Dataset: dataset_v2 (GitHub, ashleycuarenta13-sud/Cacao_Grade_AI). Classes: over fermented, partially fermented, unfermented, well fermented.

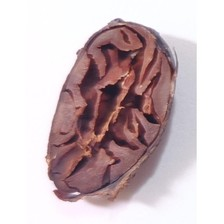
Label: partially fermented

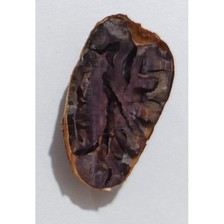
Label: over fermented

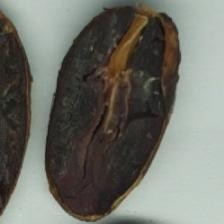
Label: over fermented

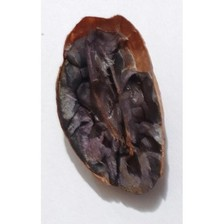
Label: well fermented

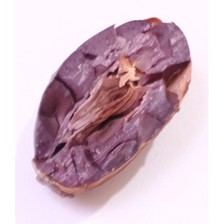
Label: partially fermented

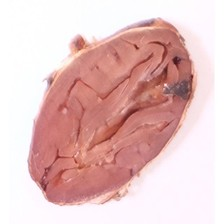
Label: unfermented
